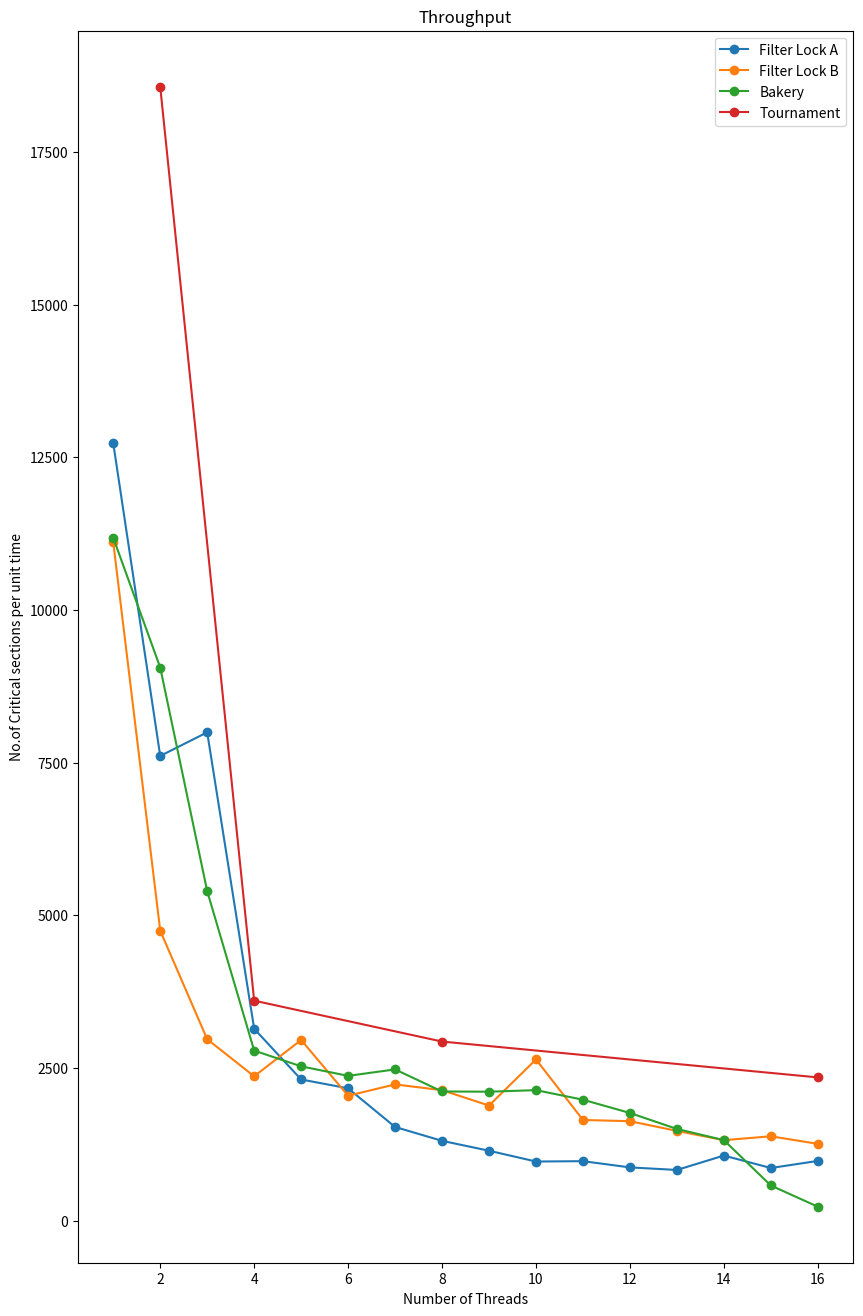

This figure's Python source:
import matplotlib.pyplot as plt

# Number of threads
threads = [1, 2, 3, 4, 5,6,7,8,9,10,11,12,13,14,15,16]
threads2 = [2,4,8,16]

# Milliseconds for each lock type
filter_lock_a = [12732, 7610, 7997, 3142, 2311,2166,1533,1306,1144,967,973,871,829,1065,861,977]
filter_lock_b = [
    11107.507342062352, 4747.947153828834, 2970.2720000123563,
    2362.767342103878, 2957.864568491632, 2044.9096697600437,
    2230.2489152567828, 2135.963290822253, 1883.983245132451,
    2639.056018107302, 1648.036583284502, 1627.737597330405,
    1468.718166419858, 1316.843053141597, 1380.5925929034818,
    1256.4012702417867
]
bakery = [
    11183.704537262482, 9057.70601095638, 5396.359399730505,
    2784.0802394197644, 2526.165644824243, 2370.3757713176215,
    2476.0365397735522, 2114.2922093913817, 2110.8024484382095,
    2136.2976713757216, 1979.6353519912964, 1762.4862995275812,
    1500.6532124868097, 1317.5439585805925, 574.8049627330579,
    226.89682832858452
]
tournament = [18571,3602,2932,2345]

plt.figure(figsize=(10, 16))

# Plot each lock type
plt.plot(threads, filter_lock_a, marker='o', label='Filter Lock A')
plt.plot(threads, filter_lock_b, marker='o', label='Filter Lock B')
plt.plot(threads, bakery, marker='o', label='Bakery')
plt.plot(threads2, tournament, marker='o', label='Tournament')

# Add labels and title
plt.xlabel('Number of Threads')
plt.ylabel('No.of Critical sections per unit time')
plt.title('Throughput')

# Add a legend
plt.legend()

# Show the plot
plt.show()